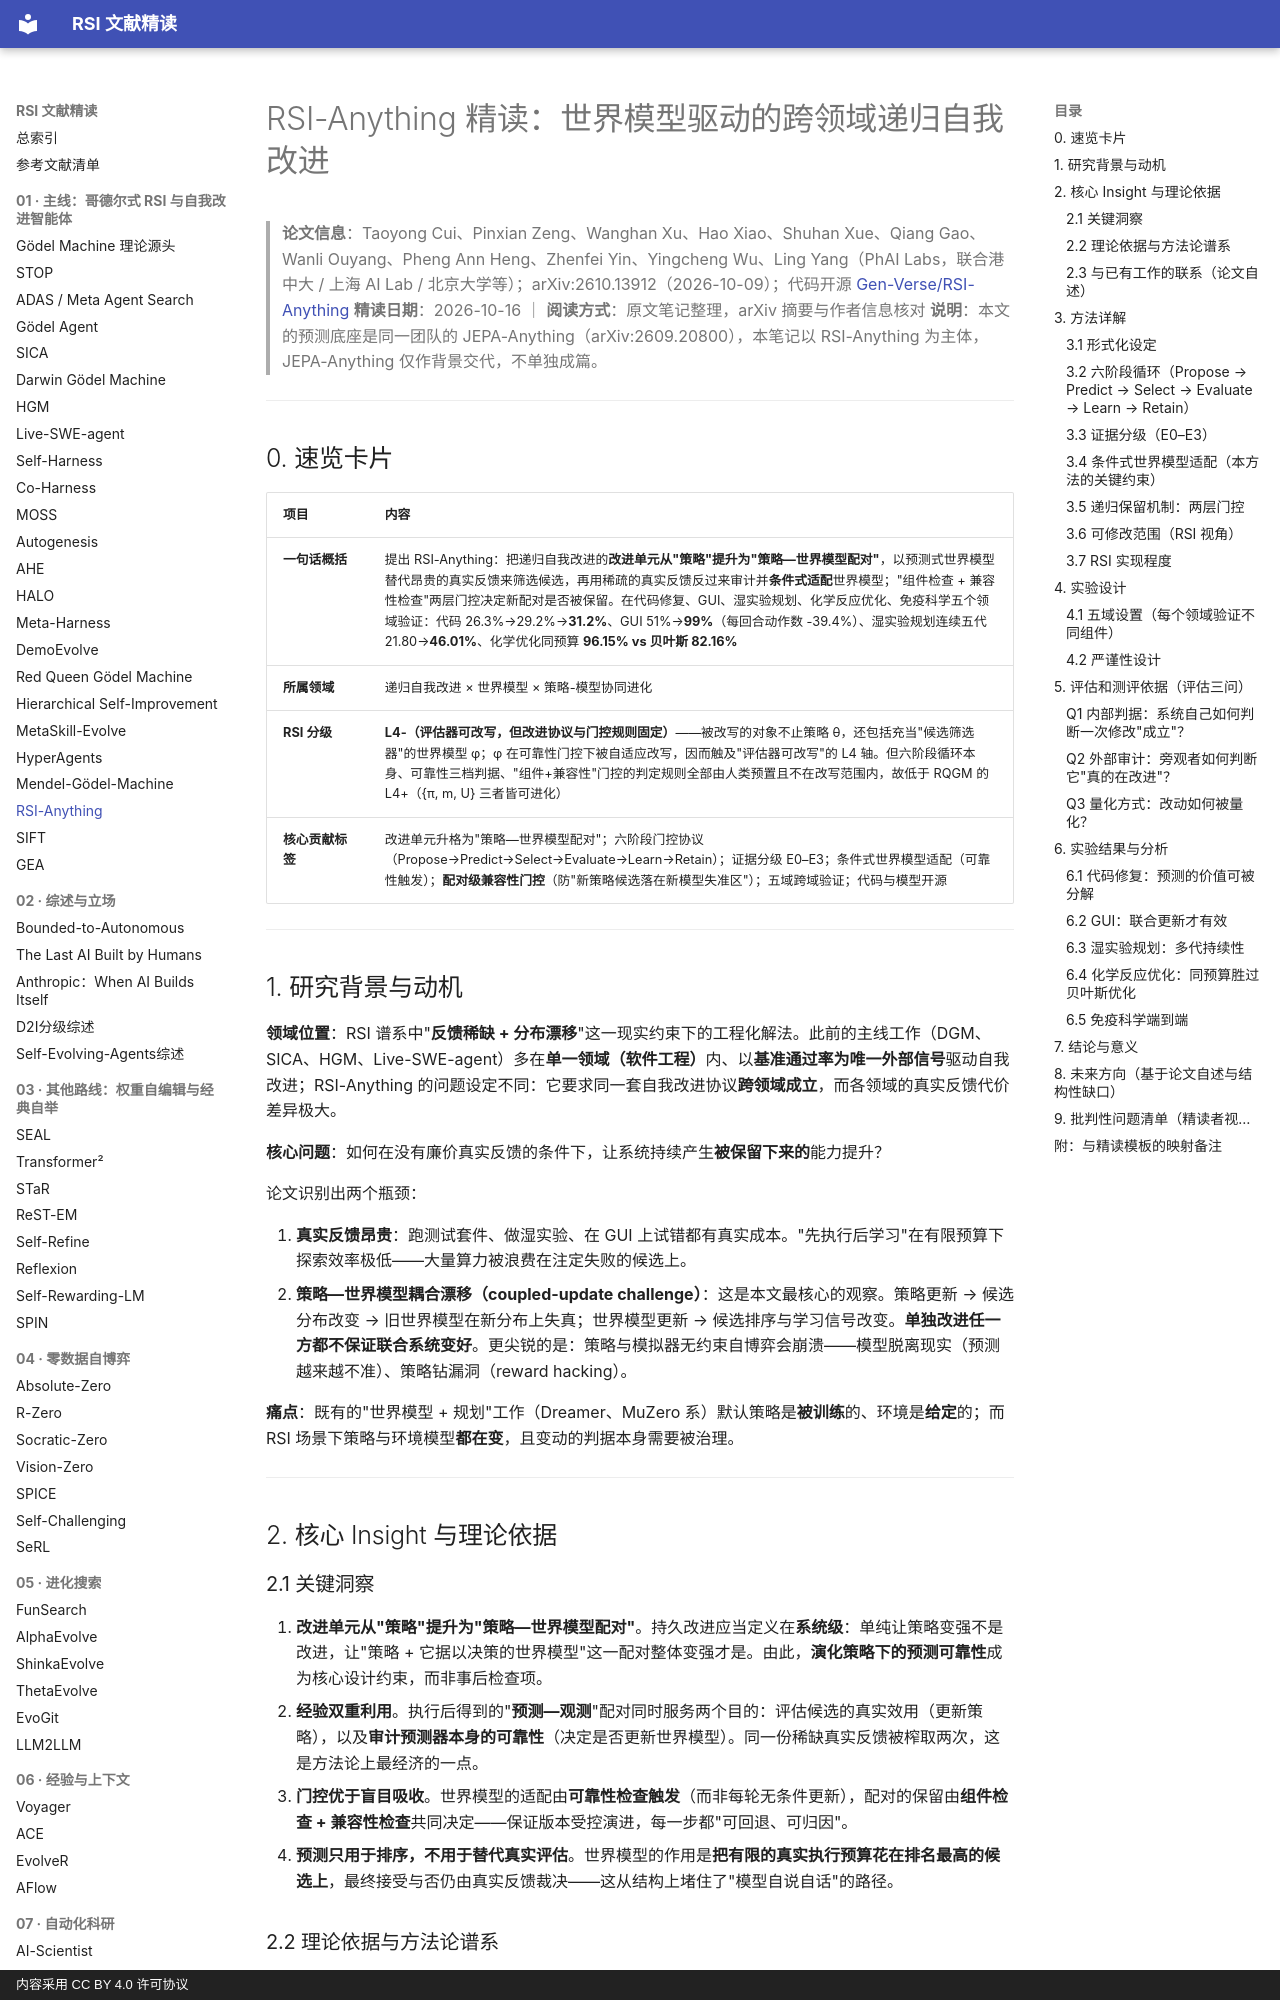

repository: zlven/RSI-Papers-Reading · page: 01-主线-22-RSI-Anything-精读/index.html · generator: mkdocs · copyright: 内容采用 CC BY 4.0 许可协议

# RSI-Anything 精读：世界模型驱动的跨领域递归自我改进

> **论文信息**：Taoyong Cui、Pinxian Zeng、Wanghan Xu、Hao Xiao、Shuhan Xue、Qiang Gao、Wanli Ouyang、Pheng Ann Heng、Zhenfei Yin、Yingcheng Wu、Ling Yang（PhAI Labs，联合港中大 / 上海 AI Lab / 北京大学等）；arXiv:2610.13912（2026-10-09）；代码开源 [Gen-Verse/RSI-Anything](https://github.com/Gen-Verse/RSI-Anything)
> **精读日期**：2026-10-16 ｜ **阅读方式**：原文笔记整理，arXiv 摘要与作者信息核对
> **说明**：本文的预测底座是同一团队的 JEPA-Anything（arXiv:2609.20800），本笔记以 RSI-Anything 为主体，JEPA-Anything 仅作背景交代，不单独成篇。

---

## 0. 速览卡片

| 项目 | 内容 |
|---|---|
| **一句话概括** | 提出 RSI-Anything：把递归自我改进的**改进单元从"策略"提升为"策略—世界模型配对"**，以预测式世界模型替代昂贵的真实反馈来筛选候选，再用稀疏的真实反馈反过来审计并**条件式适配**世界模型；"组件检查 + 兼容性检查"两层门控决定新配对是否被保留。在代码修复、GUI、湿实验规划、化学反应优化、免疫科学五个领域验证：代码 26.3%→29.2%→**31.2%**、GUI 51%→**99%**（每回合动作数 -39.4%）、湿实验规划连续五代 21.80→**46.01%**、化学优化同预算 **96.15% vs 贝叶斯 82.16%** |
| **所属领域** | 递归自我改进 × 世界模型 × 策略-模型协同进化 |
| **RSI 分级** | **L4-（评估器可改写，但改进协议与门控规则固定）**——被改写的对象不止策略 θ，还包括充当"候选筛选器"的世界模型 φ；φ 在可靠性门控下被自适应改写，因而触及"评估器可改写"的 L4 轴。但六阶段循环本身、可靠性三档判据、"组件+兼容性"门控的判定规则全部由人类预置且不在改写范围内，故低于 RQGM 的 L4+（{π, m, U} 三者皆可进化） |
| **核心贡献标签** | 改进单元升格为"策略—世界模型配对"；六阶段门控协议（Propose→Predict→Select→Evaluate→Learn→Retain）；证据分级 E0–E3；条件式世界模型适配（可靠性触发）；**配对级兼容性门控**（防"新策略候选落在新模型失准区"）；五域跨域验证；代码与模型开源 |

---

## 1. 研究背景与动机

**领域位置**：RSI 谱系中"**反馈稀缺 + 分布漂移**"这一现实约束下的工程化解法。此前的主线工作（DGM、SICA、HGM、Live-SWE-agent）多在**单一领域（软件工程）**内、以**基准通过率为唯一外部信号**驱动自我改进；RSI-Anything 的问题设定不同：它要求同一套自我改进协议**跨领域成立**，而各领域的真实反馈代价差异极大。

**核心问题**：如何在没有廉价真实反馈的条件下，让系统持续产生**被保留下来的**能力提升？

论文识别出两个瓶颈：

1. **真实反馈昂贵**：跑测试套件、做湿实验、在 GUI 上试错都有真实成本。"先执行后学习"在有限预算下探索效率极低——大量算力被浪费在注定失败的候选上。
2. **策略—世界模型耦合漂移（coupled-update challenge）**：这是本文最核心的观察。策略更新 → 候选分布改变 → 旧世界模型在新分布上失真；世界模型更新 → 候选排序与学习信号改变。**单独改进任一方都不保证联合系统变好**。更尖锐的是：策略与模拟器无约束自博弈会崩溃——模型脱离现实（预测越来越不准）、策略钻漏洞（reward hacking）。

**痛点**：既有的"世界模型 + 规划"工作（Dreamer、MuZero 系）默认策略是**被训练**的、环境是**给定**的；而 RSI 场景下策略与环境模型**都在变**，且变动的判据本身需要被治理。

---

## 2. 核心 Insight 与理论依据
